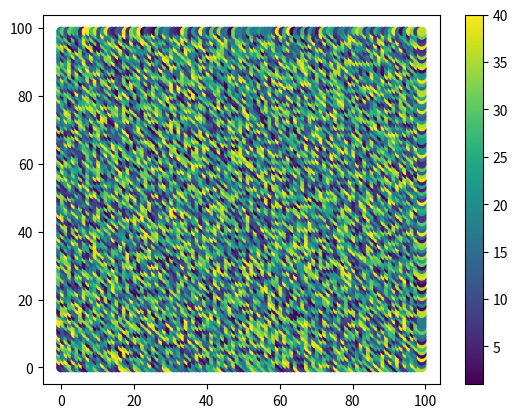

This figure's Python source:
import matplotlib.pyplot as plt
import random
import matplotlib.animation as animation

# Create a 100x100 grid with random values
grid = {}
for i in range(100):
    for j in range(100):
        grid[(i, j)] = random.randint(1, 40)

# Unpack the keys and values of the grid dictionary
xs, ys = zip(*grid.keys())
values = grid.values()

# Create a scatter plot of the grid
fig, ax = plt.subplots()
scatter = ax.scatter(xs, ys, c=list(values))
cbar = fig.colorbar(scatter)

def update(num):
    # Iterate over each cell in the grid
    for x, y in grid.keys():
        # Get the value of the current cell
        current_value = grid[(x, y)]

        # Iterate over the surrounding cells
        for i in range(-1, 2):
            for j in range(-1, 2):
                # Skip the current cell
                if i == 0 and j == 0:
                    continue

                # Get the coordinates of the surrounding cell
                surrounding_x = x + i
                surrounding_y = y + j

                # Check if the surrounding cell is within the grid
                if (surrounding_x, surrounding_y) in grid:
                    # Get the value of the surrounding cell
                    surrounding_value = grid[(surrounding_x, surrounding_y)]

                    # Modify the value of the current cell based on the value of the surrounding cell <--- setting >= the height in each point converge
                    if surrounding_value > current_value:
                        grid[(x, y)] += 1
                    elif surrounding_value < current_value:
                        grid[(x, y)] -= 1

    # Update the data of the scatter plot
    scatter.set_array(list(grid.values()))
    scatter.set_clim(vmin=min(grid.values()), vmax=max(grid.values()))
    # Stop the animation after 100 frames
    if num == 100000:
        ani.event_source.stop()

# Create an animation using the update function
ani = animation.FuncAnimation(fig, update, interval=100)
#ani.save('animation.gif', writer='imagemagick')
# Show the animation
plt.show()
